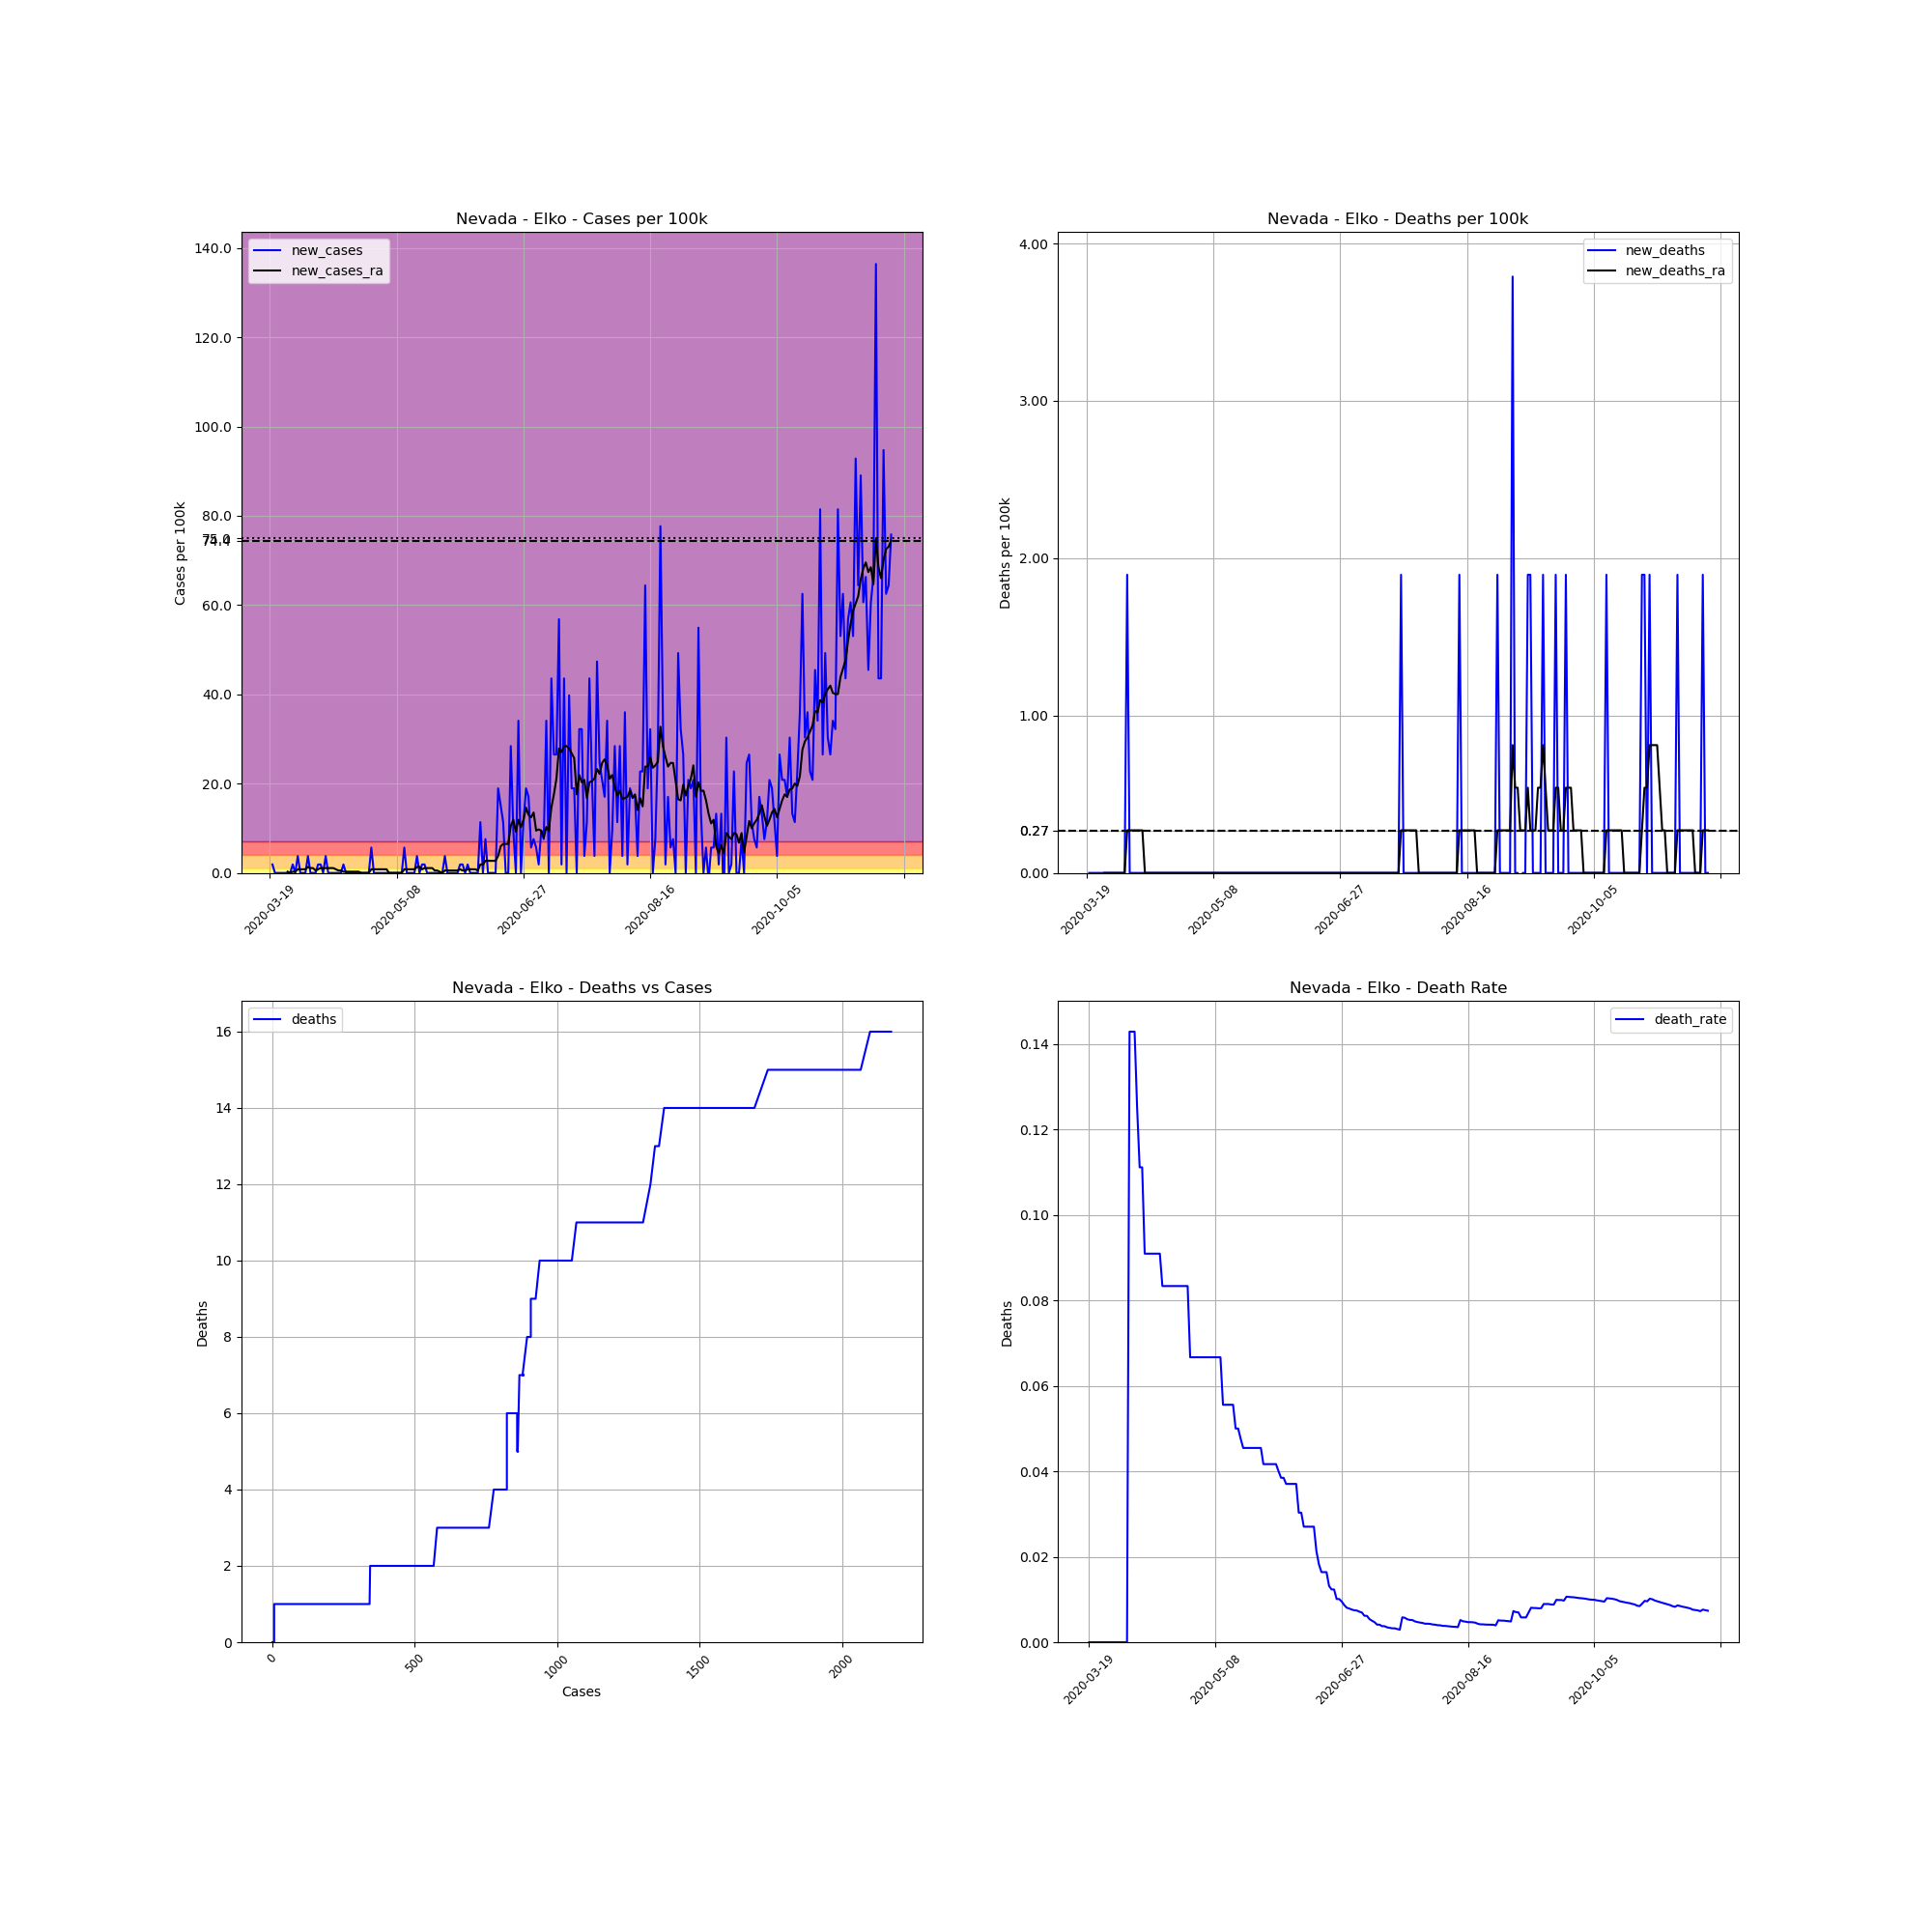

Source data for this figure (header and first rows):
, date, county, state, fips, cases, deaths, COUNTY, STNAME, CTYNAME, POPESTIMATE2019, cases_per_100k, deaths_per_100k, death_rate, new_cases, new_deaths, new_cases_ra, new_deaths_ra
179726, 2020-03-19, Elko, Nevada, 32007, 1, 0, 7, Nevada, Elko, 52778, 1.895, 0.0, 0.0, , , , 
179727, 2020-03-20, Elko, Nevada, 32007, 2, 0, 7, Nevada, Elko, 52778, 3.789, 0.0, 0.0, 1.895, 0.0, , 
179728, 2020-03-21, Elko, Nevada, 32007, 2, 0, 7, Nevada, Elko, 52778, 3.789, 0.0, 0.0, 0.0, 0.0, , 
179729, 2020-03-22, Elko, Nevada, 32007, 2, 0, 7, Nevada, Elko, 52778, 3.789, 0.0, 0.0, 0.0, 0.0, , 
179730, 2020-03-23, Elko, Nevada, 32007, 2, 0, 7, Nevada, Elko, 52778, 3.789, 0.0, 0.0, 0.0, 0.0, , 
179731, 2020-03-24, Elko, Nevada, 32007, 2, 0, 7, Nevada, Elko, 52778, 3.789, 0.0, 0.0, 0.0, 0.0, , 
179732, 2020-03-25, Elko, Nevada, 32007, 2, 0, 7, Nevada, Elko, 52778, 3.789, 0.0, 0.0, 0.0, 0.0, , 
179733, 2020-03-26, Elko, Nevada, 32007, 2, 0, 7, Nevada, Elko, 52778, 3.789, 0.0, 0.0, 0.0, 0.0, 0.2707, 0.0
179734, 2020-03-27, Elko, Nevada, 32007, 2, 0, 7, Nevada, Elko, 52778, 3.789, 0.0, 0.0, 0.0, 0.0, 0.0, 0.0
179735, 2020-03-28, Elko, Nevada, 32007, 3, 0, 7, Nevada, Elko, 52778, 5.684, 0.0, 0.0, 1.895, 0.0, 0.2707, 0.0
179736, 2020-03-29, Elko, Nevada, 32007, 3, 0, 7, Nevada, Elko, 52778, 5.684, 0.0, 0.0, 0.0, 0.0, 0.2707, 0.0
179737, 2020-03-30, Elko, Nevada, 32007, 5, 0, 7, Nevada, Elko, 52778, 9.474, 0.0, 0.0, 3.789, 0.0, 0.812, 0.0
179738, 2020-03-31, Elko, Nevada, 32007, 5, 0, 7, Nevada, Elko, 52778, 9.474, 0.0, 0.0, 0.0, 0.0, 0.812, 0.0
179739, 2020-04-01, Elko, Nevada, 32007, 5, 0, 7, Nevada, Elko, 52778, 9.474, 0.0, 0.0, 0.0, 0.0, 0.812, 0.0
179740, 2020-04-02, Elko, Nevada, 32007, 5, 0, 7, Nevada, Elko, 52778, 9.474, 0.0, 0.0, 0.0, 0.0, 0.812, 0.0
179741, 2020-04-03, Elko, Nevada, 32007, 7, 0, 7, Nevada, Elko, 52778, 13.26, 0.0, 0.0, 3.789, 0.0, 1.353, 0.0
179742, 2020-04-04, Elko, Nevada, 32007, 7, 1, 7, Nevada, Elko, 52778, 13.26, 1.895, 0.1429, 0.0, 1.895, 1.083, 0.2707
179743, 2020-04-05, Elko, Nevada, 32007, 7, 1, 7, Nevada, Elko, 52778, 13.26, 1.895, 0.1429, 0.0, 0.0, 1.083, 0.2707
179744, 2020-04-06, Elko, Nevada, 32007, 7, 1, 7, Nevada, Elko, 52778, 13.26, 1.895, 0.1429, 0.0, 0.0, 0.5414, 0.2707
179745, 2020-04-07, Elko, Nevada, 32007, 8, 1, 7, Nevada, Elko, 52778, 15.16, 1.895, 0.125, 1.895, 0.0, 0.812, 0.2707
179746, 2020-04-08, Elko, Nevada, 32007, 9, 1, 7, Nevada, Elko, 52778, 17.05, 1.895, 0.1111, 1.895, 0.0, 1.083, 0.2707
179747, 2020-04-09, Elko, Nevada, 32007, 9, 1, 7, Nevada, Elko, 52778, 17.05, 1.895, 0.1111, 0.0, 0.0, 1.083, 0.2707
179748, 2020-04-10, Elko, Nevada, 32007, 11, 1, 7, Nevada, Elko, 52778, 20.84, 1.895, 0.09091, 3.789, 0.0, 1.083, 0.2707
179749, 2020-04-11, Elko, Nevada, 32007, 11, 1, 7, Nevada, Elko, 52778, 20.84, 1.895, 0.09091, 0.0, 0.0, 1.083, 0.0
179750, 2020-04-12, Elko, Nevada, 32007, 11, 1, 7, Nevada, Elko, 52778, 20.84, 1.895, 0.09091, 0.0, 0.0, 1.083, 0.0
179751, 2020-04-13, Elko, Nevada, 32007, 11, 1, 7, Nevada, Elko, 52778, 20.84, 1.895, 0.09091, 0.0, 0.0, 1.083, 0.0
179752, 2020-04-14, Elko, Nevada, 32007, 11, 1, 7, Nevada, Elko, 52778, 20.84, 1.895, 0.09091, 0.0, 0.0, 0.812, 0.0
179753, 2020-04-15, Elko, Nevada, 32007, 11, 1, 7, Nevada, Elko, 52778, 20.84, 1.895, 0.09091, 0.0, 0.0, 0.5414, 0.0
179754, 2020-04-16, Elko, Nevada, 32007, 11, 1, 7, Nevada, Elko, 52778, 20.84, 1.895, 0.09091, 0.0, 0.0, 0.5414, 0.0
179755, 2020-04-17, Elko, Nevada, 32007, 12, 1, 7, Nevada, Elko, 52778, 22.74, 1.895, 0.08333, 1.895, 0.0, 0.2707, 0.0
179756, 2020-04-18, Elko, Nevada, 32007, 12, 1, 7, Nevada, Elko, 52778, 22.74, 1.895, 0.08333, 0.0, 0.0, 0.2707, 0.0
179757, 2020-04-19, Elko, Nevada, 32007, 12, 1, 7, Nevada, Elko, 52778, 22.74, 1.895, 0.08333, 0.0, 0.0, 0.2707, 0.0
179758, 2020-04-20, Elko, Nevada, 32007, 12, 1, 7, Nevada, Elko, 52778, 22.74, 1.895, 0.08333, 0.0, 0.0, 0.2707, 0.0
179759, 2020-04-21, Elko, Nevada, 32007, 12, 1, 7, Nevada, Elko, 52778, 22.74, 1.895, 0.08333, 0.0, 0.0, 0.2707, 0.0
179760, 2020-04-22, Elko, Nevada, 32007, 12, 1, 7, Nevada, Elko, 52778, 22.74, 1.895, 0.08333, 0.0, 0.0, 0.2707, 0.0
179761, 2020-04-23, Elko, Nevada, 32007, 12, 1, 7, Nevada, Elko, 52778, 22.74, 1.895, 0.08333, 0.0, 0.0, 0.2707, 0.0
179762, 2020-04-24, Elko, Nevada, 32007, 12, 1, 7, Nevada, Elko, 52778, 22.74, 1.895, 0.08333, 0.0, 0.0, 0.0, 0.0
179763, 2020-04-25, Elko, Nevada, 32007, 12, 1, 7, Nevada, Elko, 52778, 22.74, 1.895, 0.08333, 0.0, 0.0, 0.0, 0.0
179764, 2020-04-26, Elko, Nevada, 32007, 12, 1, 7, Nevada, Elko, 52778, 22.74, 1.895, 0.08333, 0.0, 0.0, 0.0, 0.0
179765, 2020-04-27, Elko, Nevada, 32007, 12, 1, 7, Nevada, Elko, 52778, 22.74, 1.895, 0.08333, 0.0, 0.0, 0.0, 0.0
179766, 2020-04-28, Elko, Nevada, 32007, 15, 1, 7, Nevada, Elko, 52778, 28.42, 1.895, 0.06667, 5.684, 0.0, 0.812, 0.0
179767, 2020-04-29, Elko, Nevada, 32007, 15, 1, 7, Nevada, Elko, 52778, 28.42, 1.895, 0.06667, 0.0, 0.0, 0.812, 0.0
179768, 2020-04-30, Elko, Nevada, 32007, 15, 1, 7, Nevada, Elko, 52778, 28.42, 1.895, 0.06667, 0.0, 0.0, 0.812, 0.0
179769, 2020-05-01, Elko, Nevada, 32007, 15, 1, 7, Nevada, Elko, 52778, 28.42, 1.895, 0.06667, 0.0, 0.0, 0.812, 0.0
179770, 2020-05-02, Elko, Nevada, 32007, 15, 1, 7, Nevada, Elko, 52778, 28.42, 1.895, 0.06667, 0.0, 0.0, 0.812, 0.0
179771, 2020-05-03, Elko, Nevada, 32007, 15, 1, 7, Nevada, Elko, 52778, 28.42, 1.895, 0.06667, 0.0, 0.0, 0.812, 0.0
179772, 2020-05-04, Elko, Nevada, 32007, 15, 1, 7, Nevada, Elko, 52778, 28.42, 1.895, 0.06667, 0.0, 0.0, 0.812, 0.0
179773, 2020-05-05, Elko, Nevada, 32007, 15, 1, 7, Nevada, Elko, 52778, 28.42, 1.895, 0.06667, 0.0, 0.0, 0.0, 0.0
179774, 2020-05-06, Elko, Nevada, 32007, 15, 1, 7, Nevada, Elko, 52778, 28.42, 1.895, 0.06667, 0.0, 0.0, 0.0, 0.0
179775, 2020-05-07, Elko, Nevada, 32007, 15, 1, 7, Nevada, Elko, 52778, 28.42, 1.895, 0.06667, 0.0, 0.0, 0.0, 0.0
179776, 2020-05-08, Elko, Nevada, 32007, 15, 1, 7, Nevada, Elko, 52778, 28.42, 1.895, 0.06667, 0.0, 0.0, 0.0, 0.0
179777, 2020-05-09, Elko, Nevada, 32007, 15, 1, 7, Nevada, Elko, 52778, 28.42, 1.895, 0.06667, 0.0, 0.0, 0.0, 0.0
179778, 2020-05-10, Elko, Nevada, 32007, 15, 1, 7, Nevada, Elko, 52778, 28.42, 1.895, 0.06667, 0.0, 0.0, 0.0, 0.0
179779, 2020-05-11, Elko, Nevada, 32007, 18, 1, 7, Nevada, Elko, 52778, 34.11, 1.895, 0.05556, 5.684, 0.0, 0.812, 0.0
179780, 2020-05-12, Elko, Nevada, 32007, 18, 1, 7, Nevada, Elko, 52778, 34.11, 1.895, 0.05556, 0.0, 0.0, 0.812, 0.0
179781, 2020-05-13, Elko, Nevada, 32007, 18, 1, 7, Nevada, Elko, 52778, 34.11, 1.895, 0.05556, 0.0, 0.0, 0.812, 0.0
179782, 2020-05-14, Elko, Nevada, 32007, 18, 1, 7, Nevada, Elko, 52778, 34.11, 1.895, 0.05556, 0.0, 0.0, 0.812, 0.0
179783, 2020-05-15, Elko, Nevada, 32007, 18, 1, 7, Nevada, Elko, 52778, 34.11, 1.895, 0.05556, 0.0, 0.0, 0.812, 0.0
179784, 2020-05-16, Elko, Nevada, 32007, 20, 1, 7, Nevada, Elko, 52778, 37.89, 1.895, 0.05, 3.789, 0.0, 1.353, 0.0
179785, 2020-05-17, Elko, Nevada, 32007, 20, 1, 7, Nevada, Elko, 52778, 37.89, 1.895, 0.05, 0.0, 0.0, 1.353, 0.0
... 186 more rows
